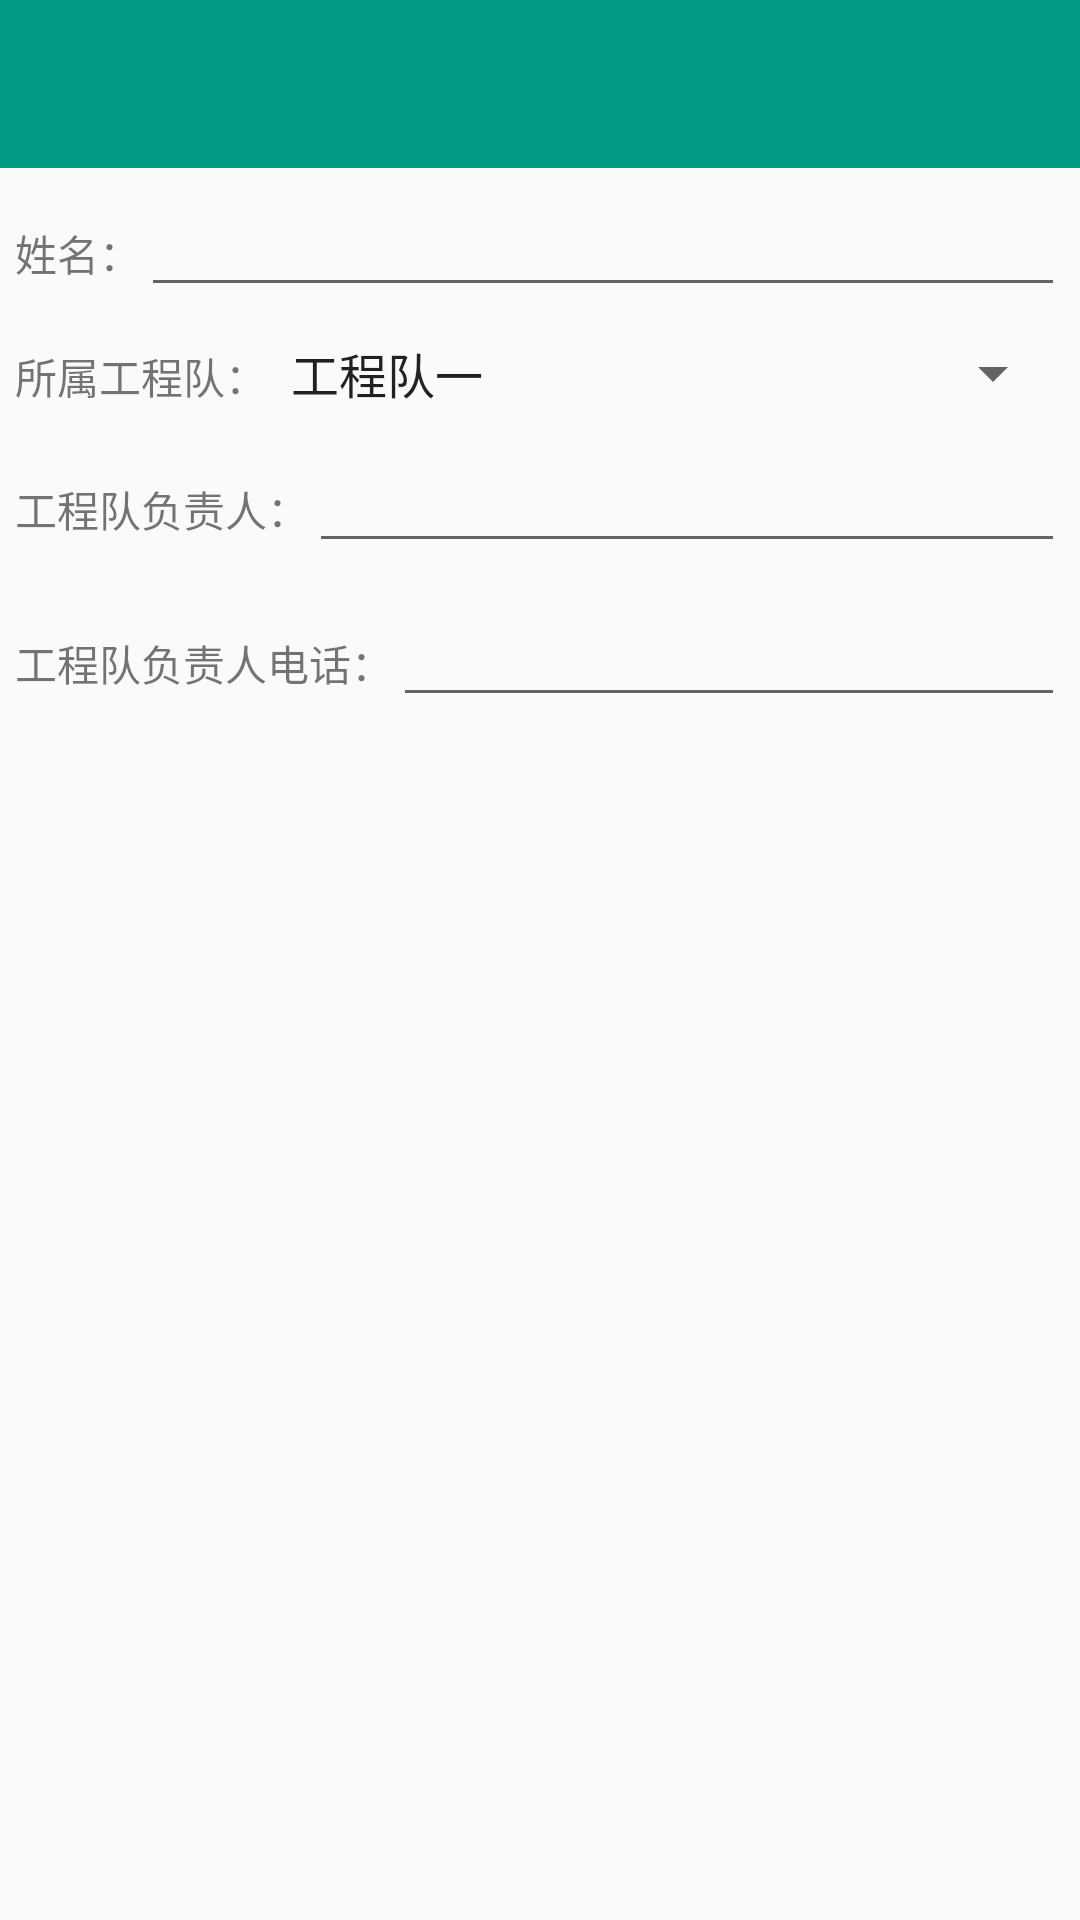

Layout XML and referenced resources for this Android screen:
<!-- AndroidManifest.xml: application theme AppTheme -->
<!-- res/layout/activity_userinfo.xml -->
<?xml version="1.0" encoding="utf-8"?>
<LinearLayout xmlns:android="http://schemas.android.com/apk/res/android"
              xmlns:app="http://schemas.android.com/apk/res-auto"
              android:orientation="vertical"
              android:layout_width="match_parent"
              android:layout_height="match_parent">
    <android.support.v7.widget.Toolbar
        android:id="@+id/toolbar"
        android:layout_width="match_parent"
        android:layout_height="?attr/actionBarSize"
        android:background="?attr/colorPrimary"
        app:popupTheme="@style/AppTheme.PopupOverlay"/>

    
    <LinearLayout
        android:padding="5dp"
        android:orientation="horizontal"
        android:layout_width="match_parent"
        android:layout_height="wrap_content">
        <TextView
            android:text="姓名："
            android:layout_width="wrap_content"
            android:layout_height="wrap_content"/>
        <EditText

            android:gravity="right"
            android:layout_weight="1"
            android:id="@+id/et_name"
            android:layout_width="match_parent"
            android:layout_height="wrap_content"/>
    </LinearLayout>
   
    <LinearLayout
        android:padding="5dp"
        android:orientation="horizontal"
        android:layout_width="match_parent"
        android:layout_height="wrap_content">
        <TextView
            android:text="所属工程队："
            android:layout_width="wrap_content"
            android:layout_height="wrap_content"/>
        <Spinner
            android:gravity="center"
            android:layout_weight="1"
            android:id="@+id/et_project"
            android:entries="@array/project_team"
            android:layout_width="match_parent"
            android:layout_height="wrap_content"/>
    </LinearLayout>
    
    <LinearLayout
        android:padding="5dp"
        android:orientation="horizontal"
        android:layout_width="match_parent"
        android:layout_height="wrap_content">
        <TextView
            android:text="工程队负责人："
            android:layout_width="wrap_content"
            android:layout_height="wrap_content"/>
        <EditText
            android:gravity="right"
            android:layout_weight="1"
            android:id="@+id/et_project_head"
            android:layout_width="match_parent"
            android:layout_height="wrap_content"/>
    </LinearLayout>
   
    <LinearLayout
        android:padding="5dp"
        android:orientation="horizontal"
        android:layout_width="match_parent"
        android:layout_height="wrap_content">
        <TextView
            android:text="工程队负责人电话："
            android:layout_width="wrap_content"
            android:layout_height="wrap_content"/>
        <EditText
            android:gravity="right"
            android:layout_weight="1"
            android:id="@+id/et_head_phone"
            android:layout_width="match_parent"
            android:layout_height="wrap_content"/>
    </LinearLayout>
</LinearLayout>
<!-- resources referenced by this layout -->
<resources>
  <string-array name="project_team">
          <item>工程队一</item>
          <item>工程队二</item>
          <item>工程队三</item>
          <item>工程队四</item>
      </string-array>
  <style name="AppTheme.PopupOverlay" parent="ThemeOverlay.AppCompat.Light" />
  <style name="AppTheme" parent="Theme.AppCompat.Light.NoActionBar">
          
          <item name="colorPrimary">@color/colorPrimary</item>
          <item name="colorPrimaryDark">@color/colorPrimaryDark</item>
          <item name="colorAccent">@color/colorAccent</item>
  
      </style>
  <color name="colorPrimary">#019b84</color>
  <color name="colorPrimaryDark">#019b84</color>
  <color name="colorAccent">#9e0d02</color>
</resources>
